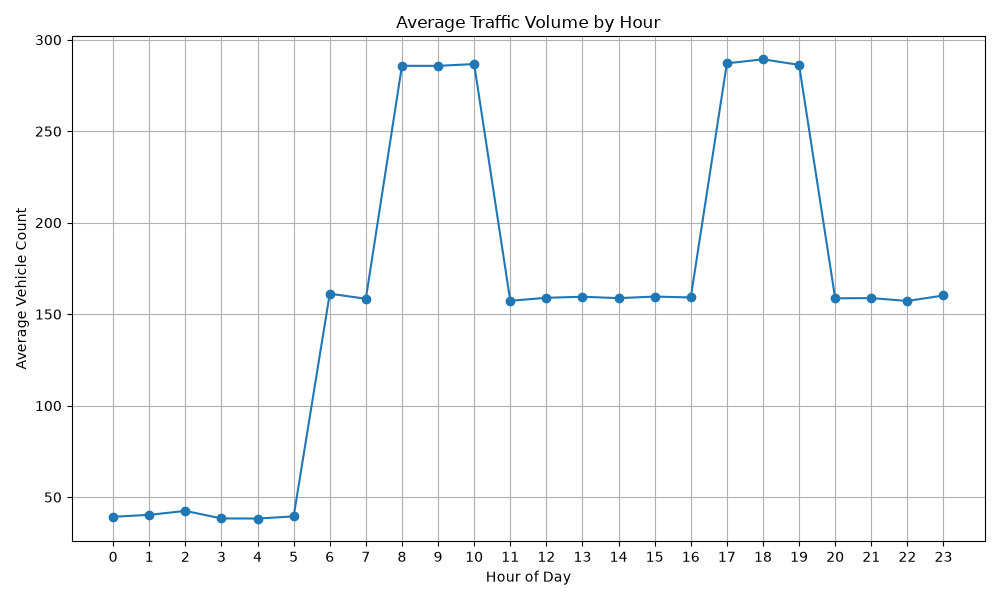

Data behind this chart, as committed beside it:
hour, average_vehicles, average_speed
0, 39.28, 43.7
1, 40.33, 44.86
2, 42.48, 43.25
3, 38.37, 42.62
4, 38.31, 44.24
5, 39.48, 42.69
6, 161.2, 44.32
7, 158.4, 43.29
8, 285.8, 33.18
9, 285.7, 32.48
10, 286.7, 33.54
11, 157.3, 44.06
12, 159, 43.12
13, 159.5, 43.82
14, 158.8, 42.49
15, 159.7, 43.31
16, 159.2, 42.42
17, 287.1, 33.63
18, 289.3, 33.83
19, 286.3, 34.26
20, 158.7, 44.8
21, 158.8, 44.12
22, 157.2, 43.85
23, 160.2, 43.69
